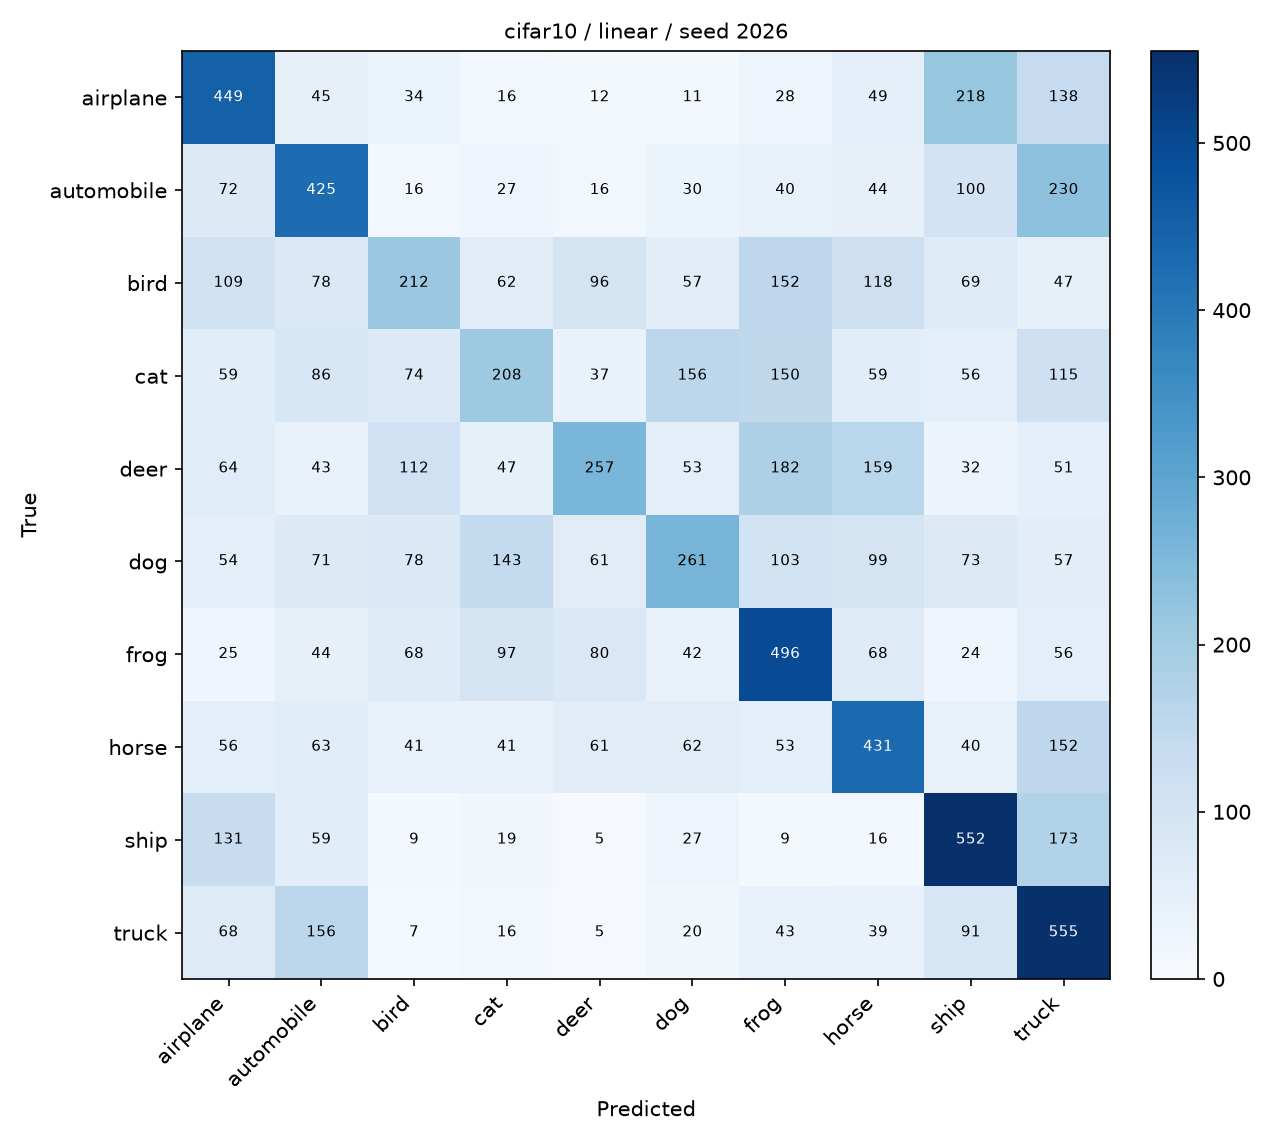

The table this chart was drawn from, first rows:
, airplane, automobile, bird, cat, deer, dog, frog, horse, ship, truck
airplane, 449, 45, 34, 16, 12, 11, 28, 49, 218, 138
automobile, 72, 425, 16, 27, 16, 30, 40, 44, 100, 230
bird, 109, 78, 212, 62, 96, 57, 152, 118, 69, 47
cat, 59, 86, 74, 208, 37, 156, 150, 59, 56, 115
deer, 64, 43, 112, 47, 257, 53, 182, 159, 32, 51
dog, 54, 71, 78, 143, 61, 261, 103, 99, 73, 57
frog, 25, 44, 68, 97, 80, 42, 496, 68, 24, 56
horse, 56, 63, 41, 41, 61, 62, 53, 431, 40, 152
ship, 131, 59, 9, 19, 5, 27, 9, 16, 552, 173
truck, 68, 156, 7, 16, 5, 20, 43, 39, 91, 555
